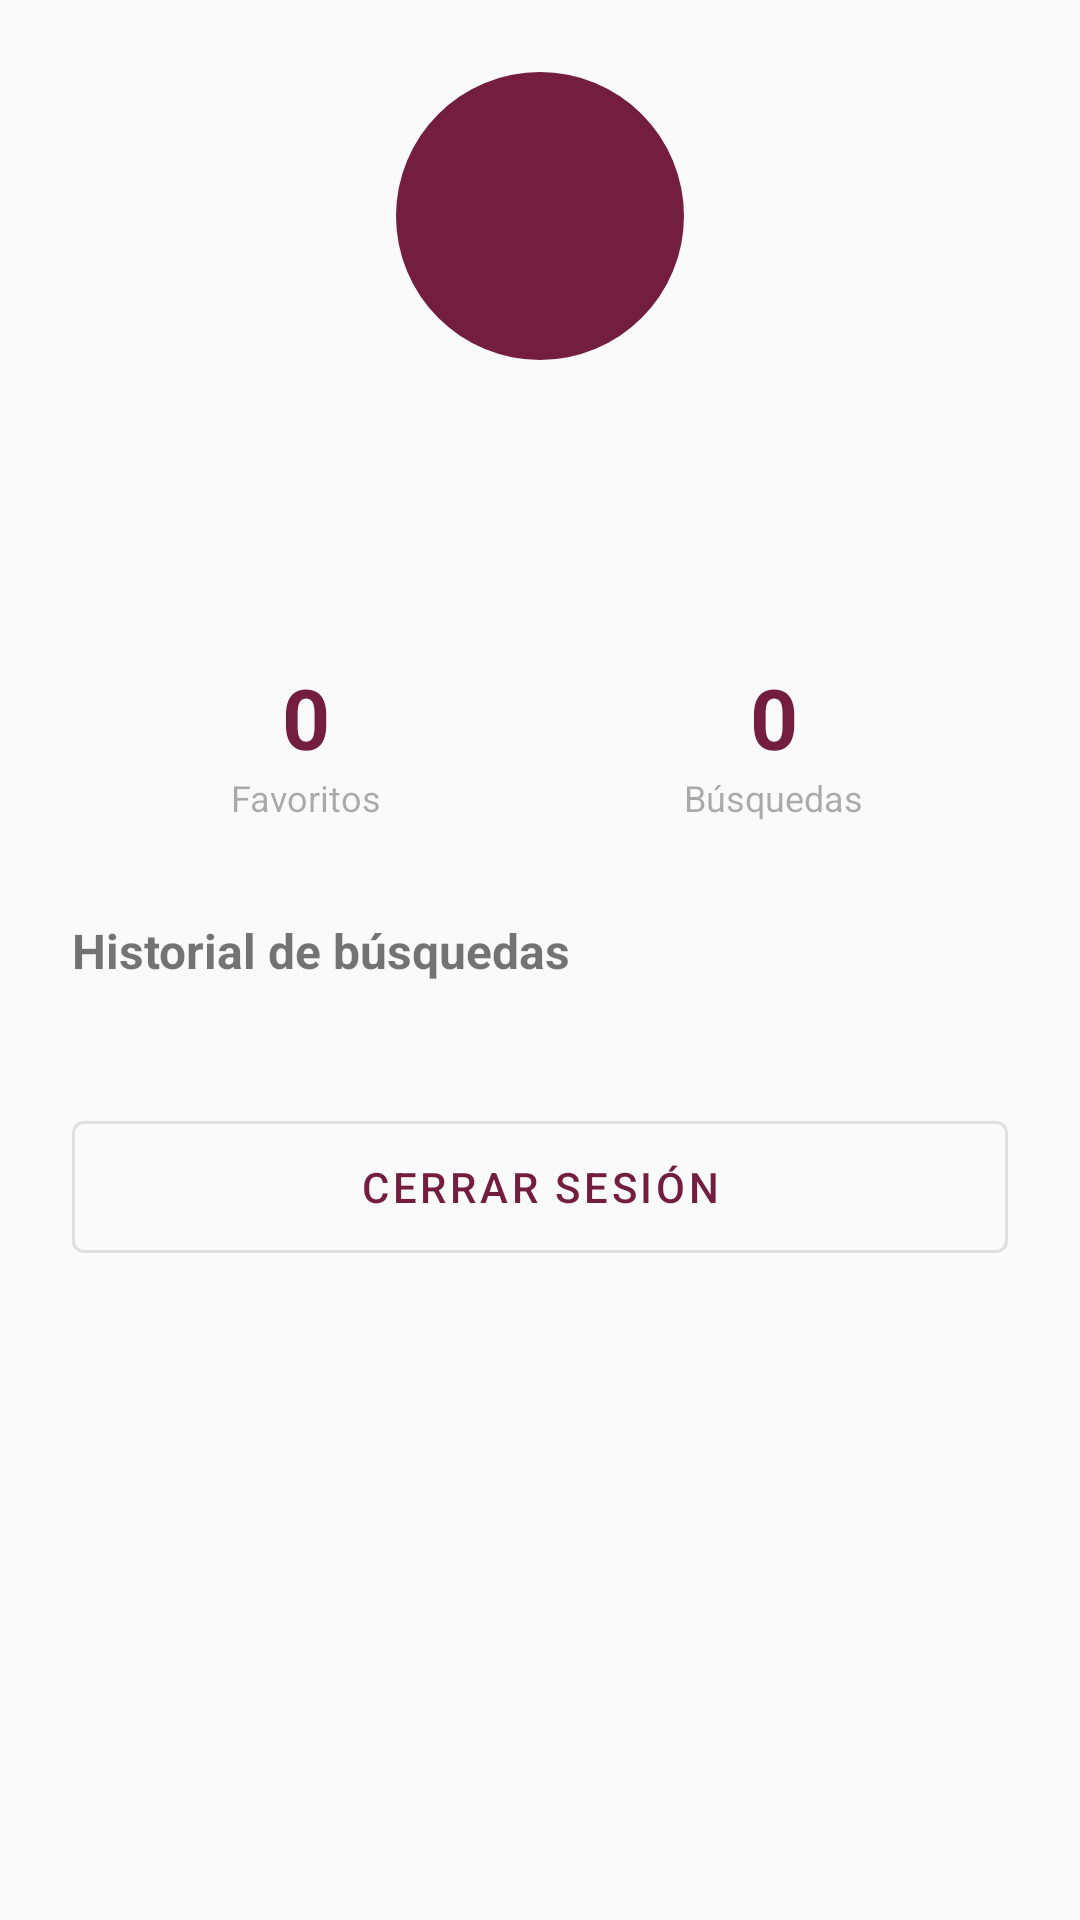

The Android layout XML behind this screen, and the referenced resources:
<!-- AndroidManifest.xml: application theme Theme.Practica5 -->
<!-- res/layout/fragment_profile.xml -->
<?xml version="1.0" encoding="utf-8"?>
<ScrollView
    xmlns:android="http://schemas.android.com/apk/res/android"
    android:layout_width="match_parent"
    android:layout_height="match_parent"
    android:background="?android:attr/colorBackground">

    <LinearLayout
        android:layout_width="match_parent"
        android:layout_height="wrap_content"
        android:orientation="vertical"
        android:padding="24dp">

        
        <ImageView
            android:id="@+id/imgAvatar"
            android:layout_width="96dp"
            android:layout_height="96dp"
            android:layout_gravity="center"
            android:scaleType="centerCrop"
            android:background="@drawable/bg_circle_primary"
            android:layout_marginBottom="16dp" />

        
        <TextView
            android:id="@+id/tvName"
            android:layout_width="match_parent"
            android:layout_height="wrap_content"
            android:textSize="22sp"
            android:textStyle="bold"
            android:gravity="center"
            android:layout_marginBottom="4dp" />

        
        <TextView
            android:id="@+id/tvEmail"
            android:layout_width="match_parent"
            android:layout_height="wrap_content"
            android:textSize="14sp"
            android:alpha="0.6"
            android:gravity="center"
            android:layout_marginBottom="32dp" />

        
        <LinearLayout
            android:layout_width="match_parent"
            android:layout_height="wrap_content"
            android:orientation="horizontal"
            android:layout_marginBottom="32dp">

            <LinearLayout android:layout_width="0dp"
                android:layout_height="wrap_content"
                android:layout_weight="1"
                android:orientation="vertical"
                android:gravity="center">
                <TextView android:id="@+id/tvFavCount"
                    android:layout_width="wrap_content"
                    android:layout_height="wrap_content"
                    android:text="0"
                    android:textSize="28sp"
                    android:textStyle="bold"
                    android:textColor="?attr/colorPrimary" />
                <TextView android:layout_width="wrap_content"
                    android:layout_height="wrap_content"
                    android:text="Favoritos"
                    android:textSize="12sp" android:alpha="0.6" />
            </LinearLayout>

            <LinearLayout android:layout_width="0dp"
                android:layout_height="wrap_content"
                android:layout_weight="1"
                android:orientation="vertical"
                android:gravity="center">
                <TextView android:id="@+id/tvSearchCount"
                    android:layout_width="wrap_content"
                    android:layout_height="wrap_content"
                    android:text="0"
                    android:textSize="28sp"
                    android:textStyle="bold"
                    android:textColor="?attr/colorPrimary" />
                <TextView android:layout_width="wrap_content"
                    android:layout_height="wrap_content"
                    android:text="Búsquedas"
                    android:textSize="12sp" android:alpha="0.6" />
            </LinearLayout>

        </LinearLayout>

        
        <TextView
            android:layout_width="match_parent"
            android:layout_height="wrap_content"
            android:text="@string/search_history"
            android:textSize="16sp"
            android:textStyle="bold"
            android:layout_marginBottom="8dp" />

        <androidx.recyclerview.widget.RecyclerView
            android:id="@+id/recyclerHistory"
            android:layout_width="match_parent"
            android:layout_height="wrap_content"
            android:nestedScrollingEnabled="false" />

        
        <com.google.android.material.button.MaterialButton
            android:id="@+id/btnSignOut"
            android:layout_width="match_parent"
            android:layout_height="56dp"
            android:text="@string/sign_out"
            android:layout_marginTop="32dp"
            style="@style/Widget.MaterialComponents.Button.OutlinedButton" />

    </LinearLayout>
</ScrollView>
<!-- resources referenced by this layout -->
<resources>
  <!-- drawable bg_circle_primary (drawable) -->
  <?xml version="1.0" encoding="utf-8"?>
  <shape xmlns:android="http://schemas.android.com/apk/res/android" android:shape="oval">
      <solid android:color="#731D3F"/>
  </shape>
  <string name="search_history">Historial de búsquedas</string>
  <string name="sign_out">Cerrar sesión</string>
  <style name="Theme.Practica5" parent="Theme.MaterialComponents.DayNight.NoActionBar">
          <item name="colorPrimary">#731D3F</item>
          <item name="colorPrimaryVariant">#4A0F28</item>
          <item name="colorOnPrimary">#FFFFFF</item>
          <item name="colorSecondary">#C0395A</item>
          <item name="colorOnSecondary">#FFFFFF</item>
          <item name="colorSurface">#FFFFFF</item>
          <item name="colorOnSurface">#1C1B1F</item>
          <item name="android:colorBackground">#FAFAFA</item>
          <item name="android:statusBarColor">#4A0F28</item>
          <item name="android:navigationBarColor">#731D3F</item>
          <item name="windowActionBar">false</item>
          <item name="windowNoTitle">true</item>
      </style>
</resources>
